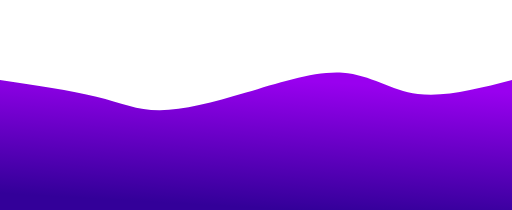
t = 0.00 s
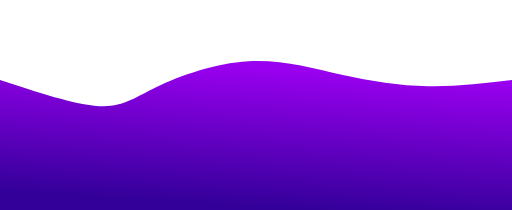
t = 1.88 s
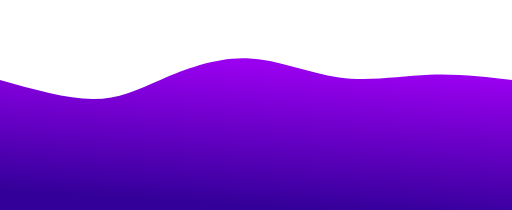
t = 3.13 s
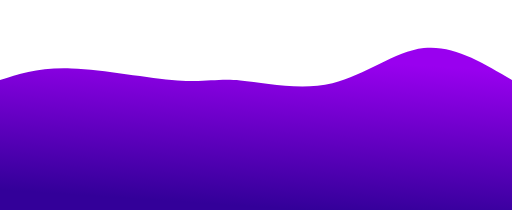
t = 5.00 s
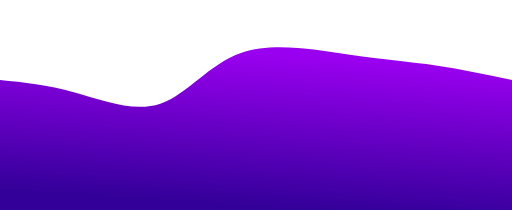
t = 6.88 s
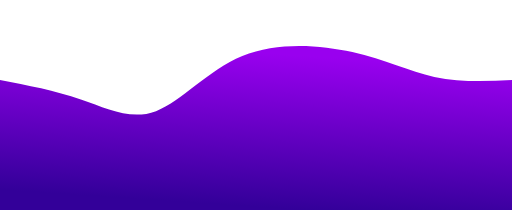
t = 8.13 s

The animated SVG that drew these frames (rendered in a browser with its animation timeline set to each time). Animation: 1 CSS @keyframes rule; one cycle of 10.00 s, repeats indefinitely.

<svg width="100%" height="100%" id="svg" viewBox="0 0 1440 590" xmlns="http://www.w3.org/2000/svg" class="transition duration-300 ease-in-out delay-150"><style>
    .path-0{
    animation:pathAnim-0 10s;
    animation-timing-function: linear;
    animation-iteration-count: infinite;
    }
    @keyframes pathAnim-0{
    0%{
    d: path("M 0,600 L 0,225 C 99.73846153846151,239.64358974358973 199.47692307692301,254.28717948717946 271,272 C 342.523076923077,289.71282051282054 385.8307692307693,310.4948717948718 450,310 C 514.1692307692307,309.5051282051282 599.1999999999999,287.73333333333335 692,260 C 784.8000000000001,232.26666666666668 885.3692307692309,198.57179487179485 964,204 C 1042.6307692307691,209.42820512820515 1099.3230769230768,253.9794871794872 1175,264 C 1250.6769230769232,274.0205128205128 1345.3384615384616,249.5102564102564 1440,225 L 1440,600 L 0,600 Z");
    }
    25%{
    d: path("M 0,600 L 0,225 C 107.15897435897435,266.37948717948717 214.3179487179487,307.75897435897434 281,307 C 347.6820512820513,306.24102564102566 373.88717948717954,263.34358974358975 439,222 C 504.11282051282046,180.65641025641025 608.1333333333333,140.86666666666667 701,143 C 793.8666666666667,145.13333333333333 875.5794871794872,189.18974358974356 960,212 C 1044.4205128205128,234.81025641025644 1131.548717948718,236.37435897435896 1212,235 C 1292.451282051282,233.62564102564104 1366.225641025641,229.3128205128205 1440,225 L 1440,600 L 0,600 Z");
    }
    50%{
    d: path("M 0,600 L 0,225 C 54.915384615384625,206.88717948717948 109.83076923076925,188.774358974359 201,192 C 292.16923076923075,195.225641025641 419.5923076923077,219.78974358974358 499,226 C 578.4076923076923,232.21025641025642 609.8,220.06666666666666 676,226 C 742.2,231.93333333333334 843.2076923076922,255.94358974358974 935,234 C 1026.7923076923078,212.05641025641026 1109.3692307692309,144.15897435897438 1192,135 C 1274.6307692307691,125.84102564102564 1357.3153846153846,175.4205128205128 1440,225 L 1440,600 L 0,600 Z");
    }
    75%{
    d: path("M 0,600 L 0,225 C 70.06153846153848,239.92820512820512 140.12307692307695,254.85641025641024 213,282 C 285.87692307692305,309.14358974358976 361.5692307692307,348.50256410256407 435,313 C 508.4307692307693,277.49743589743593 579.6,167.13333333333333 678,123 C 776.4,78.86666666666667 902.030769230769,100.96410256410257 1000,127 C 1097.969230769231,153.03589743589743 1168.2769230769231,183.0102564102564 1237,200 C 1305.7230769230769,216.9897435897436 1372.8615384615384,220.9948717948718 1440,225 L 1440,600 L 0,600 Z");
    }
    100%{
    d: path("M 0,600 L 0,225 C 99.73846153846151,239.64358974358973 199.47692307692301,254.28717948717946 271,272 C 342.523076923077,289.71282051282054 385.8307692307693,310.4948717948718 450,310 C 514.1692307692307,309.5051282051282 599.1999999999999,287.73333333333335 692,260 C 784.8000000000001,232.26666666666668 885.3692307692309,198.57179487179485 964,204 C 1042.6307692307691,209.42820512820515 1099.3230769230768,253.9794871794872 1175,264 C 1250.6769230769232,274.0205128205128 1345.3384615384616,249.5102564102564 1440,225 L 1440,600 L 0,600 Z");
    }
    }</style><defs><linearGradient id="gradient" x1="40%" y1="99%" x2="60%" y2="1%"><stop offset="5%" stop-color="#330099"></stop><stop offset="95%" stop-color="#9900ef"></stop></linearGradient></defs><path d="M 0,600 L 0,225 C 99.73846153846151,239.64358974358973 199.47692307692301,254.28717948717946 271,272 C 342.523076923077,289.71282051282054 385.8307692307693,310.4948717948718 450,310 C 514.1692307692307,309.5051282051282 599.1999999999999,287.73333333333335 692,260 C 784.8000000000001,232.26666666666668 885.3692307692309,198.57179487179485 964,204 C 1042.6307692307691,209.42820512820515 1099.3230769230768,253.9794871794872 1175,264 C 1250.6769230769232,274.0205128205128 1345.3384615384616,249.5102564102564 1440,225 L 1440,600 L 0,600 Z" stroke="none" stroke-width="0" fill="url(#gradient)" fill-opacity="1" class="transition-all duration-300 ease-in-out delay-150 path-0"></path></svg>